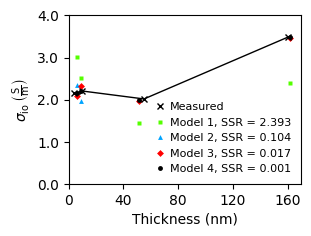
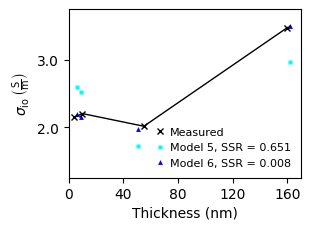
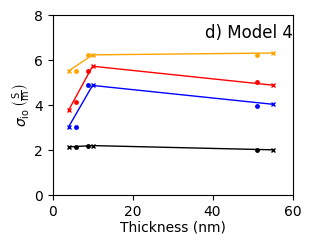
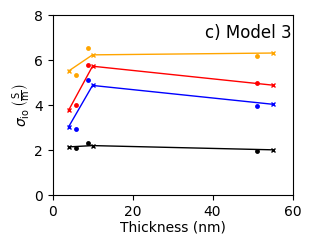
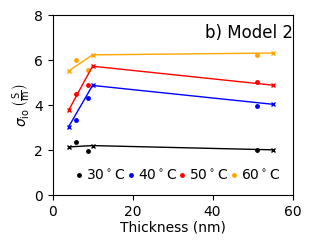
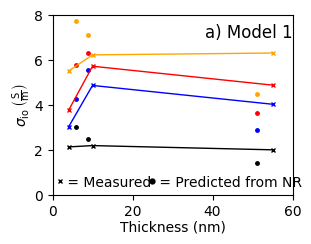
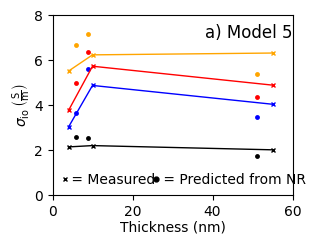
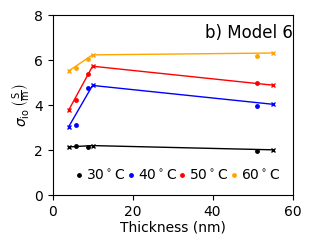

These charts were generated, in order, by the following Python code:
import numpy as np
import pylab as plt
import copy
import math

from scipy.optimize import minimize
plt.close('all')

C1 = 0.424

C2_1 = 0.666
C2_2 = 0.497

C3_1 = 0.333
C3_2 = 0.754
C3_3 = 0.671

C4_1 = 0.281
C4_2 = 0.666

C5_1 = 0.00002
C5_2 = 0.57105

C6_1 = 0.43
C6_2 = 0.600
C6_3 = 0.673

C0 =np.array([C1, C2_1, C2_2, C3_1, C3_2, C3_3, C4_1, C4_2, C5_1, C5_2, C6_1, C6_2, C6_3])

def RSS_func(C,flag=0.0):

    Cfilm_M1 = C[0]

    Cfilm_M2 = C[1]
    Clam_M2 = C[2]

    Clam1_M3 = C[-10]
    Clam2_M3 = C[-9]
    Cfilm_M3 = C[-8]

    Clam_M4 = C[-7]
    Cbulk_M4 = C[-6]

    Cint_M5 = C[-5]
    Cfilm_M5 = C[-4]

    Cint_M6 = C[-3]
    Clam_M6 = C[-2]
    Cfilm_M6 = C[-1]

    T = 302.75

    t_Karan = np.array([4.0, 10.0, 30.0, 55.0, 160.0, 300.0])
    sigma_30_Karan = np.array([21.481, 22.062, 20.185, 34.810, 43.913])/10.
    sigma_25_Karan = np.array([21.888, 23.9213, 23.9051, 22.753,54.0428])/10.
    sigma_50_Karan = np.array([37.686, 57.339, 48.934, 72.006, 83.923])/10.
    sigma_40_Karan = np.array([30.321, 48.799, 40.439, 68.326, 68.334])/10.
    sigma_60_Karan = np.array([55.18, 62.39, 63.20, 93.33, 100.60])/10.

    V_wa = np.array([0.214, 0.236, 0.153, 0.165, 0.160, 0.181, 0.254, 0.254, 0.261, 0.259])

    V_wb = np.array([0.124, 0.152, 0.147, 0.176, 0.246, 0.246, 0.257, 0.255])

    SLDs = np.array([[-0.2237, 4.5043, 1.6979, 4.15743, 4.15743, 4.15743, 4.15743],
                    [-0.2237, 4.5043, 1.6979, 3.9113, 4.15743, 4.15743, 4.15743], #
                    [-0.0958, 4.373, 2.583, 3.791, 2.6508, 4.15743, 4.15743],
                    [0.6430, 4.8930, 2.5818, 4.077, 3.3162, 3.870, 3.5726],
                    [0.7325, 4.3528, 2.9012, 3.7917, 3.2255, 3.5664, 3.4425],
                    [0.1142, 4.2299, 2.9748, 3.8117, 3.4024, 3.6089, 3.4619],
                    [0.8616, 4.3067, 2.8787, 3.7708, 3.2241, 3.5187, 3.3272],
                    [1.3948, 4.3831, 2.3515, 3.2838, 2.9463, 2.9985, 4.15743],
                    [-0.5128, 4.4076, 1.1305, 3.4066, 2.1211, 2.9965, 3.3793],
                    [-0.3722, 3.5109, 1.4651, 3.2542, 2.5756, 2.9446, 3.1720],
                    [-0.4081, 4.0207, 2.1275, 3.2554, 2.3396, 2.9550, 4.15743],
                    [2.97, 2.97, 2.97, 2.97, 2.97, 2.97, 2.97]])

    t_i = np.array([[8.612, 24.118, 10.505, 0, 0, 0, 0], #fake 4nm
                    [8.612, 24.118, 10.505, 15.281, 0, 0, 0], #t5
                    [7.5947, 20.907, 15.228, 18.3322, 26.467, 0, 0], #t7
                    [10.219, 18.002, 17.477, 14.441, 26.715, 5.352, 44.316], #t12 -7th
                    [9.951, 16.605, 14.805, 19.240, 12.915, 16.200, 123.3766], #t18  -7th
                    [7.909, 18.605, 14.979, 15.534, 22.633, 9.266, 143.297], #t20 -t
                    [10.866, 16.236, 16.600, 16.202, 21.114, 11.830, 417.886], #t42
                    [21.295, 10.124, 23.221, 14.818, 16.307, 720.537, 0], #t60
                    [11.505, 14.579, 21.258, 18.612, 17.675, 1257.711, 35.4610], #t103
                    [9.481, 22.070, 16.776, 19.297, 18.831, 1477.106, 56.649], #t120
                    [11.783, 16.619, 23.806, 18.424, 12.076, 1992.758, 0.0], #t154
                    [15.423, 15.586, 25.244, 11.066, 18.562, 29.594, 1971.04]])

    t_i_norm = copy.deepcopy(t_i)
    t_i_norm[t_i_norm==0] = 1.0

    V_w = (4.15743 - SLDs)/(4.15743 + 0.559883)

    V_w[3,3] = 0.077

    Lambda_i = 1.006*1100*V_w/(1-V_w)/18.016/1.98

    Lambda_calc_low = np.array([34.6, 7.1])

    SLD_high = np.array([0.32, 3.78])
    V_w_high = (4.15743 - SLD_high)/(4.15743 + 0.559883)
    Lambda_calc_high = 1.006*1100*V_w_high/(1-V_w_high)/18.016/1.98

    Lambda_i[0:7,0:2] = Lambda_calc_low[0:2]
    Lambda_i[7:-1,0:2] = Lambda_calc_high[0:2]

    sigma_io_i = math.exp(1286.*(1./303. - 1./T))*(0.514*Lambda_i - 0.326)

    #print( sigma_io_i )

    a_w_ca = 0.92;
    lambda_bulk = (0.043 + 17.81*a_w_ca - 39.85*a_w_ca**2 + 36.0*a_w_ca**3);


    V_water_Bulk = 1.98*18.016*lambda_bulk/1.006/1100.0/(1 + 1.98*18.016*lambda_bulk/1.006/1100.0)

    sigma_io_i_M1 = copy.deepcopy(sigma_io_i)
    sigma_io_i_M2 = copy.deepcopy(sigma_io_i)
    sigma_io_i_M3 = copy.deepcopy(sigma_io_i)
    sigma_io_i_M4 = copy.deepcopy(sigma_io_i)
    sigma_io_i_M5 = copy.deepcopy(sigma_io_i)
    sigma_io_i_M6 = copy.deepcopy(sigma_io_i)

    sigma_io_i_M1 *= Cfilm_M1

    sigma_io_i_M2 *= Cfilm_M2
    sigma_io_i_M2[:,0:5] *= Clam_M2
    """sigma_io_i_M2[3,6] *= (1.0-Cbulk_M2*(V_water_Bulk - V_w[3,6]))
    #sigma_io_i[4,6] *= (1.0-bulkFac*(0.25 - V_w[4,6]))
    #sigma_io_i[5,6] *= (1.0-bulkFac*(0.25 - V_w[5,6]))
    sigma_io_i_M2[6,6] *= (1.0-Cbulk_M2*(V_water_Bulk - V_w[6,6]))
    sigma_io_i_M2[7,5] *= (1.0-Cbulk_M2*(V_water_Bulk - V_w[7,5]))
    sigma_io_i_M2[8,5] *= (1.0-Cbulk_M2*(V_water_Bulk - V_w[8,5]))
    sigma_io_i_M2[9,5] *= (1.0-Cbulk_M2*(V_water_Bulk - V_w[9,5]))"""

    sigma_io_i_M3 *= Cfilm_M3
    #sigma_io_i_M3[:,0:5] *= Clam_M3
    #sigma_io_i_M3[:,0] *= Clam1_M3
    sigma_io_i_M3[:,0] *= ((1.0 - 0./4.)*Clam1_M3 + (0./4.)*Clam2_M3)
    sigma_io_i_M3[:,1] *= ((1.0 - 1./4.)*Clam1_M3 + (1./4.)*Clam2_M3)
    sigma_io_i_M3[:,2] *= ((1.0 - 2./4.)*Clam1_M3 + (2./4.)*Clam2_M3)
    sigma_io_i_M3[:,3] *= ((1.0 - 3./4.)*Clam1_M3 + (3./4.)*Clam2_M3)
    sigma_io_i_M3[:,4] *= ((1.0 - 4./4.)*Clam1_M3 + (4./4.)*Clam2_M3)

    sigma_io_i_M4 *= Cbulk_M4
    Clam2_M4 = 1.0
    sigma_io_i_M4[:,0] *= ((1.0 - 0./5.)*Clam_M4 + (0./5.)*Clam2_M4)
    sigma_io_i_M4[:,1] *= ((1.0 - 1./5.)*Clam_M4 + (1./5.)*Clam2_M4)
    sigma_io_i_M4[:,2] *= ((1.0 - 2./5.)*Clam_M4 + (2./5.)*Clam2_M4)
    sigma_io_i_M4[:,3] *= ((1.0 - 3./5.)*Clam_M4 + (3./5.)*Clam2_M4)
    sigma_io_i_M4[:,4] *= ((1.0 - 4./5.)*Clam_M4 + (4./5.)*Clam2_M4)

    sigma_io_i_M5 *= Cfilm_M5
    sigma_io_i_M5[:,0] *= Cint_M5

    sigma_io_i_M6 *= Cfilm_M6
    sigma_io_i_M6[:,0:5] *= Clam_M6
    sigma_io_i_M6[:,0] *= Cint_M6

    """sigma_io_i_M3[3,6] *= (1.0-Cbulk_M3*(V_water_Bulk - V_w[3,6]))
    #sigma_io_i[4,6] *= (1.0-bulkFac*(0.25 - V_w[4,6]))
    #sigma_io_i[5,6] *= (1.0-bulkFac*(0.25 - V_w[5,6]))
    sigma_io_i_M3[6,6] *= (1.0-Cbulk_M3*(V_water_Bulk - V_w[6,6]))
    sigma_io_i_M3[7,5] *= (1.0-Cbulk_M3*(V_water_Bulk - V_w[7,5]))
    sigma_io_i_M3[8,5] *= (1.0-Cbulk_M3*(V_water_Bulk - V_w[8,5]))
    sigma_io_i_M3[9,5] *= (1.0-Cbulk_M3*(V_water_Bulk - V_w[9,5]))"""

    #print( sigma_io_i )

    R_io_trans_eff_M1 = np.zeros(t_i.shape[0]-1)
    R_io_trans_eff_M2 = np.zeros(t_i.shape[0]-1)
    R_io_trans_eff_M3 = np.zeros(t_i.shape[0]-1)
    R_io_trans_eff_M4 = np.zeros(t_i.shape[0]-1)
    R_io_trans_eff_M5 = np.zeros(t_i.shape[0]-1)
    R_io_trans_eff_M6 = np.zeros(t_i.shape[0]-1)


    sigma_io_trans_eff_M1 = np.zeros(t_i.shape[0]-1)
    sigma_io_trans_eff_M2 = np.zeros(t_i.shape[0]-1)
    sigma_io_trans_eff_M3 = np.zeros(t_i.shape[0]-1)
    sigma_io_trans_eff_M4 = np.zeros(t_i.shape[0]-1)
    sigma_io_trans_eff_M5 = np.zeros(t_i.shape[0]-1)
    sigma_io_trans_eff_M6 = np.zeros(t_i.shape[0]-1)

    sigma_io_par_eff_M1 = np.zeros(t_i.shape[0]-1)
    sigma_io_par_eff_M2 = np.zeros(t_i.shape[0]-1)
    sigma_io_par_eff_M3 = np.zeros(t_i.shape[0]-1)
    sigma_io_par_eff_M4 = np.zeros(t_i.shape[0]-1)
    sigma_io_par_eff_M5 = np.zeros(t_i.shape[0]-1)
    sigma_io_par_eff_M6 = np.zeros(t_i.shape[0]-1)

    t_film = np.zeros(t_i.shape[0]-1)

    Lambda_avg = 1.006*1100.*V_wa/(1.-V_wa)/18.016/1.98
    sigma_io_avg = math.exp(1286.*(1./303. - 1./T))*(0.514*Lambda_avg - 0.326)

    Lambda_outer = 1.006*1100.*V_wb/(1.-V_wb)/18.016/1.98
    sigma_io_outer = math.exp(1286.*(1./303. - 1./T))*(0.514*Lambda_outer - 0.326)

    for j in np.arange(t_i.shape[0]-1):
        t_film[j] = sum(t_i[j,:])
        for i in np.arange(t_i.shape[1]):
            sigma_io_par_eff_M6[j] += sigma_io_i_M6[j,i]*t_i[j,i]/t_film[j]
            sigma_io_par_eff_M5[j] += sigma_io_i_M5[j,i]*t_i[j,i]/t_film[j]
            sigma_io_par_eff_M4[j] += sigma_io_i_M4[j,i]*t_i[j,i]/t_film[j]
            sigma_io_par_eff_M3[j] += sigma_io_i_M3[j,i]*t_i[j,i]/t_film[j]
            sigma_io_par_eff_M2[j] += sigma_io_i_M2[j,i]*t_i[j,i]/t_film[j]
            sigma_io_par_eff_M1[j] += sigma_io_i_M1[j,i]*t_i[j,i]/t_film[j]
            #print( t_i[j,i], sigma_io_i[j,i] )
            R_io_trans_eff_M1[j] += t_i[j,i]/sigma_io_i_M1[j,i]/t_film[j]
            R_io_trans_eff_M2[j] += t_i[j,i]/sigma_io_i_M2[j,i]/t_film[j]
            R_io_trans_eff_M3[j] += t_i[j,i]/sigma_io_i_M3[j,i]/t_film[j]
            R_io_trans_eff_M4[j] += t_i[j,i]/sigma_io_i_M4[j,i]/t_film[j]
            R_io_trans_eff_M5[j] += t_i[j,i]/sigma_io_i_M5[j,i]/t_film[j]
            R_io_trans_eff_M6[j] += t_i[j,i]/sigma_io_i_M6[j,i]/t_film[j]



    #print( t_film[[1,2,6,9]] )
    #print( 1/(1.214/(10**(-8)*t_film[[1]])) )
    #print( 1/(2.857/(10**(-8)*t_film[[2]])) )
    #print( 1/(5.0315/(10**(-8)*t_film[[6]])) )

    sigma_io_trans_eff_M1 = 1/R_io_trans_eff_M1
    sigma_io_trans_eff_M2 = 1/R_io_trans_eff_M2
    sigma_io_trans_eff_M3 = 1/R_io_trans_eff_M3
    sigma_io_trans_eff_M4 = 1/R_io_trans_eff_M4
    sigma_io_trans_eff_M5 = 1/R_io_trans_eff_M5
    sigma_io_trans_eff_M6 = 1/R_io_trans_eff_M6

    #print( sigma_io_par_eff_M3 )

    sigma_io_bulk = math.exp(1286.*(1./303. - 1./T))*(0.514*lambda_bulk - 0.326)

    #print( (sigma_io_par_eff_M1[1] - sigma_30_Karan[0])**2 )
    #print( (sigma_io_par_eff_M1[2] - sigma_30_Karan[1])**2 )
    #print( (sigma_io_par_eff_M1[6] - sigma_30_Karan[2])**2 )
    #print( (sigma_io_par_eff_M1[9] - sigma_30_Karan[3])**2 )

    RSS_1 = (sigma_io_par_eff_M1[1] - sigma_30_Karan[0])**2 + (sigma_io_par_eff_M1[2] - sigma_30_Karan[1])**2 + (sigma_io_par_eff_M1[6] - sigma_30_Karan[2])**2 + (sigma_io_par_eff_M1[9] - sigma_30_Karan[3])**2
    RSS_2 = (sigma_io_par_eff_M2[1] - sigma_30_Karan[0])**2 + (sigma_io_par_eff_M2[2] - sigma_30_Karan[1])**2 + (sigma_io_par_eff_M2[6] - sigma_30_Karan[2])**2 + (sigma_io_par_eff_M2[9] - sigma_30_Karan[3])**2
    RSS_3 = (sigma_io_par_eff_M3[1] - sigma_30_Karan[0])**2 + (sigma_io_par_eff_M3[2] - sigma_30_Karan[1])**2 + (sigma_io_par_eff_M3[6] - sigma_30_Karan[2])**2 + (sigma_io_par_eff_M3[9] - sigma_30_Karan[3])**2
    RSS_4 = (sigma_io_par_eff_M4[1] - sigma_30_Karan[0])**2 + (sigma_io_par_eff_M4[2] - sigma_30_Karan[1])**2 + (sigma_io_par_eff_M4[6] - sigma_30_Karan[2])**2 + (sigma_io_par_eff_M4[9] - sigma_30_Karan[3])**2
    RSS_5 = (sigma_io_par_eff_M5[1] - sigma_30_Karan[0])**2 + (sigma_io_par_eff_M5[2] - sigma_30_Karan[1])**2 + (sigma_io_par_eff_M5[6] - sigma_30_Karan[2])**2 + (sigma_io_par_eff_M5[9] - sigma_30_Karan[3])**2
    RSS_6 = (sigma_io_par_eff_M6[1] - sigma_30_Karan[0])**2 + (sigma_io_par_eff_M6[2] - sigma_30_Karan[1])**2 + (sigma_io_par_eff_M6[6] - sigma_30_Karan[2])**2 + (sigma_io_par_eff_M6[9] - sigma_30_Karan[3])**2

    if flag==0:
        return RSS_1 + RSS_2 + RSS_3 + RSS_4 + RSS_5 + RSS_6
    elif flag ==1:
        return sigma_io_par_eff_M1
    elif flag ==2:
        return sigma_io_par_eff_M2
    elif flag ==3:
        return sigma_io_par_eff_M3
    elif flag ==4:
        return sigma_io_par_eff_M4
    elif flag ==5:
        return sigma_io_par_eff_M5
    elif flag ==6:
        return sigma_io_par_eff_M6
    elif flag == -1:
        return RSS_1
    elif flag == -2:
        return RSS_2
    elif flag == -3:
        return RSS_3
    elif flag == -4:
        return RSS_4
    elif flag == -5:
        return RSS_5
    elif flag == -6:
        return RSS_6
    elif flag == -7:
        return t_film
    elif flag == -8:
        return sigma_io_trans_eff_M3


#print( RSS_1, RSS_2, RSS_3, RSS_4, RSS_5, RSS_6 )

bounds = np.array([[0.0,1.0],[0.0,1.0],[0.0,1.0],[0.0,1.0],[0.0,1.0],[0.0,1.0],[0.0,1.0],
                   [0.0,1.0],[0.0,1.0],[0.0,1.0],[0.0,1.0],[0.0,1.0],[0.0,1.0]])
res = minimize(RSS_func, C0,method='L-BFGS-B',bounds=bounds,options={'disp':True,'xtol':1e-3},args=(0.0,))
print( res.x[3:6] )

#print( V_wa, V_wa_U )
ms = 3.5
UL = 4.0
ff = 10
yt = [0,15,30, 45]
cs = 4.5
lw = 1.5

fig = plt.figure()
ax = fig.add_axes([0.175,0.175,0.775,0.75])
fig.set_size_inches((3,2.25))

#print tNaf_outer, sigma_io_outer
t_film = RSS_func(res.x,-7.0)
#print( t_film )
sigma_io_par_eff_M1 = RSS_func(res.x,1.0)
sigma_io_par_eff_M2 = RSS_func(res.x,2.0)
sigma_io_par_eff_M3 = RSS_func(res.x,3.0)
sigma_io_par_eff_M4 = RSS_func(res.x,4.0)
sigma_io_par_eff_M5 = RSS_func(res.x,5.0)
sigma_io_par_eff_M6 = RSS_func(res.x,6.0)


#print( RSS_func(res.x,-1.0) )
#print( RSS_func(res.x,-2.0) )
#print( RSS_func(res.x,-3.0) )
#print( RSS_func(res.x,-4.0) )
#print( RSS_func(res.x,-5.0) )
#print( RSS_func(res.x,-6.0) )
#print( 'Done' )


T = 302.75

t_Karan = np.array([4.0, 10.0, 30.0, 55.0, 160.0, 300.0])
sigma_30_Karan = np.array([21.481, 22.062, 20.185, 34.810, 43.913])/10.
sigma_25_Karan = np.array([21.888, 23.9213, 23.9051, 22.753,54.0428])/10.
sigma_50_Karan = np.array([37.686, 57.339, 48.934, 72.006, 83.923])/10.
sigma_40_Karan = np.array([30.321, 48.799, 40.439, 68.326, 68.334])/10.
sigma_60_Karan = np.array([55.18, 62.39, 63.20, 93.33, 100.60])/10.


cmap = plt.get_cmap('hsv')
ndata = 4
colors = np.linspace(0,0.85,ndata)

plt.plot(t_Karan[[0,1,3,4]],sigma_30_Karan[:-1],'x',markeredgecolor = 'k',markersize=4.0,color='none',zorder=10,markeredgewidth=1.0)
plt.plot(t_film[[1,2,6,9]]/10.0,sigma_io_par_eff_M1[[1,2,6,9]],'s',color = cmap(colors[1]),markersize=ms,markeredgecolor='none',zorder=1)
plt.plot(t_film[[1,2,6,9]]/10.0,sigma_io_par_eff_M2[[1,2,6,9]],'^',color = cmap(colors[2]),markersize=ms,markeredgecolor='none',zorder=2)
plt.plot(t_film[[1,2,6,9]]/10.0,sigma_io_par_eff_M4[[1,2,6,9]],'D',color = cmap(colors[0]),markersize=ms,markeredgecolor='none',zorder=3)
plt.plot(t_film[[1,2,6,9]]/10.0,sigma_io_par_eff_M3[[1,2,6,9]],'o',color = 'k',markersize=ms,markeredgecolor='none',zorder=4)
plt.plot(t_Karan[[0,1,3,4]],sigma_30_Karan[:-1],'-',zorder=10,color = 'k',linewidth=1.0)
#,markeredgecolor='none')
#plt.plot(t_Karan[[0,1,3,4]],sigma_30_Karan[:-1],'D',color = cmap(colors[2]),markersize=ms,markeredgecolor='none')


"""plt.plot(tNaf[[1,2,4,5,6,7,8,9]],sigma_io_par_eff[[1,2,4,5,6,7,8,9]], 'D',color = cmap(colors[0]),markersize=ms,markeredgecolor='none')
plt.plot(tNaf[[1,2,4,5,6,7,8,9]],sigma_io_trans_eff[[1,2,4,5,6,7,8,9]], 'D',color = cmap(colors[3]),markersize=ms,markeredgecolor='none')
plt.plot(tNaf_outer[[0,2,3,4,5,6,7]],sigma_io_outer[[0,2,3,4,5,6,7]], 'D',color = cmap(colors[2]),markersize=ms,markeredgecolor='none')
plt.plot(tNaf[[1,2,4,5,6,7,8,9]],sigma_io_avg[[1,2,4,5,6,7,8,9]], 'D',color = cmap(colors[1]),markersize=ms,markeredgecolor='none')
plt.plot([0,160],[sigma_io_bulk,sigma_io_bulk],'--',color='0.5')

plt.plot(tNaf, V_wl, 'bD',markersize=ms,markeredgecolor='none')
plt.errorbar(tNaf,V_wl,xerr=[tNaf_L,tNaf_U],yerr=[V_wl_L,V_wl_U],capsize=cs,elinewidth=lw,ecolor='b',fmt=None)

plt.plot(tNb, V_wb, 'rD',markersize=ms,markeredgecolor='none')
plt.errorbar(tNb,V_wb,xerr=[tNb_L,tNb_U],yerr=[V_wb_L,V_wb_U],capsize=cs,elinewidth=lw,ecolor='r',fmt=None)


plt.plot(tNaf,V_wa,'kD',markersize=ms,markeredgecolor='none')
plt.errorbar(tNaf,V_wa,xerr=[tNaf_L, tNaf_U],yerr=[V_wa_L, V_wa_U],capsize=cs, elinewidth=lw,ecolor='k',fmt=None)"""



plt.ylim(0,UL)
plt.xlim(0,170)
plt.xticks([0,40,80,120,160])
plt.yticks([0.0,1.0,2.0,3.0,4.0])

font = plt.matplotlib.font_manager.FontProperties(family='Arial',size=8)
plt.legend(['Measured','Model 1, SSR = 2.393','Model 2, SSR = 0.104','Model 3, SSR = 0.017','Model 4, SSR = 0.001'],prop=font,handletextpad=-0.1,numpoints=1,loc=4, frameon=False)

###plt.legend([r'$\mathdefault{\sigma_{\rm parallel}^{\it eff}}$', r'$\mathdefault{\sigma_{\rm normal}^{\it eff}}$', r'$\mathdefault{\sigma_{\rm outer}}$',r'$\mathdefault{\sigma_{\rm average}}$',r'$\mathdefault{\sigma_{\rm bulk}}$'],prop=font, handletextpad=0.1,numpoints=1,loc=4, frameon=False)

ax = plt.gca()

majorFormatter = plt.FormatStrFormatter('%0.1f')
ax.yaxis.set_major_formatter( majorFormatter)
for tick in ax.xaxis.get_major_ticks():
    tick.label1.set_fontsize(10)
    tick.label1.set_fontname('Arial')
for tick in ax.yaxis.get_major_ticks():
    tick.label1.set_fontsize(10)
    tick.label1.set_fontname('Arial')

#plt.xticks([0,40,80,120])
#plt.yticks(yt)

#ax.annotate('a',xy=[10,3.5],family='Arial',size=24)

plt.xlabel('Thickness (nm)',fontname='Arial',fontsize=ff,labelpad=3.0)
plt.ylabel(r'$\mathdefault{{\it \sigma}_{io}\,\left(\frac{S}{m}\right)}$',fontname='Arial',fontsize=ff,labelpad=3.0)

#plt.savefig('Fig8a_sigma_v_data_30C_05232017.pdf',dpi=500,format='pdf')




fig = plt.figure()
ax = fig.add_axes([0.175,0.175,0.775,0.75])
fig.set_size_inches((3,2.25))

cmap = plt.get_cmap('hsv')
ndata = 6
colors = np.linspace(0,0.85,ndata)

plt.plot(t_Karan[[0,1,3,4]],sigma_30_Karan[:-1],'x',markeredgecolor = 'k',markersize=4.0,color='none',zorder=10,markeredgewidth=1.0)
plt.plot(t_film[[1,2,6,9]]/10.0,sigma_io_par_eff_M5[[1,2,6,9]],'s',color = cmap(colors[3]),markersize=ms,markeredgecolor='none',zorder=1)
plt.plot(t_film[[1,2,6,9]]/10.0,sigma_io_par_eff_M6[[1,2,6,9]],'^',color = cmap(colors[4]),markersize=ms,markeredgecolor='none',zorder=2)
plt.plot(t_Karan[[0,1,3,4]],sigma_30_Karan[:-1],'-',zorder=10,color = 'k',linewidth=1.0)
#,markeredgecolor='none')
#plt.plot(t_Karan[[0,1,3,4]],sigma_30_Karan[:-1],'D',color = cmap(colors[2]),markersize=ms,markeredgecolor='none')


"""plt.plot(tNaf[[1,2,4,5,6,7,8,9]],sigma_io_par_eff[[1,2,4,5,6,7,8,9]], 'D',color = cmap(colors[0]),markersize=ms,markeredgecolor='none')
    plt.plot(tNaf[[1,2,4,5,6,7,8,9]],sigma_io_trans_eff[[1,2,4,5,6,7,8,9]], 'D',color = cmap(colors[3]),markersize=ms,markeredgecolor='none')
    plt.plot(tNaf_outer[[0,2,3,4,5,6,7]],sigma_io_outer[[0,2,3,4,5,6,7]], 'D',color = cmap(colors[2]),markersize=ms,markeredgecolor='none')
    plt.plot(tNaf[[1,2,4,5,6,7,8,9]],sigma_io_avg[[1,2,4,5,6,7,8,9]], 'D',color = cmap(colors[1]),markersize=ms,markeredgecolor='none')
    plt.plot([0,160],[sigma_io_bulk,sigma_io_bulk],'--',color='0.5')

    plt.plot(tNaf, V_wl, 'bD',markersize=ms,markeredgecolor='none')
    plt.errorbar(tNaf,V_wl,xerr=[tNaf_L,tNaf_U],yerr=[V_wl_L,V_wl_U],capsize=cs,elinewidth=lw,ecolor='b',fmt=None)

    plt.plot(tNb, V_wb, 'rD',markersize=ms,markeredgecolor='none')
    plt.errorbar(tNb,V_wb,xerr=[tNb_L,tNb_U],yerr=[V_wb_L,V_wb_U],capsize=cs,elinewidth=lw,ecolor='r',fmt=None)


    plt.plot(tNaf,V_wa,'kD',markersize=ms,markeredgecolor='none')
    plt.errorbar(tNaf,V_wa,xerr=[tNaf_L, tNaf_U],yerr=[V_wa_L, V_wa_U],capsize=cs, elinewidth=lw,ecolor='k',fmt=None)"""

LL = 1.25

plt.ylim(LL,3.75)
plt.xlim(0,170)
plt.xticks([0,40,80,120,160])
plt.yticks([2.0,3.0])

font = plt.matplotlib.font_manager.FontProperties(family='Arial',size=8)
plt.legend(['Measured','Model 5, SSR = 0.651','Model 6, SSR = 0.008'],prop=font,handletextpad=-0.1,numpoints=1,loc=4, frameon=False)

###plt.legend([r'$\mathdefault{\sigma_{\rm parallel}^{\it eff}}$', r'$\mathdefault{\sigma_{\rm normal}^{\it eff}}$', r'$\mathdefault{\sigma_{\rm outer}}$',r'$\mathdefault{\sigma_{\rm average}}$',r'$\mathdefault{\sigma_{\rm bulk}}$'],prop=font, handletextpad=0.1,numpoints=1,loc=4, frameon=False)

ax = plt.gca()

majorFormatter = plt.FormatStrFormatter('%0.1f')
ax.yaxis.set_major_formatter( majorFormatter)
for tick in ax.xaxis.get_major_ticks():
    tick.label1.set_fontsize(10)
    tick.label1.set_fontname('Arial')
for tick in ax.yaxis.get_major_ticks():
    tick.label1.set_fontsize(10)
    tick.label1.set_fontname('Arial')

#plt.xticks([0,40,80,120])
#plt.yticks(yt)

#ax.annotate('a',xy=[10,3.5],family='Arial',size=24)

plt.xlabel('Thickness (nm)',fontname='Arial',fontsize=ff,labelpad=3.0)
plt.ylabel(r'$\mathdefault{{\it \sigma}_{io}\,\left(\frac{S}{m}\right)}$',fontname='Arial',fontsize=ff,labelpad=3.0)

#plt.savefig('FigS2_sigma_v_data_30C_Models5_6.pdf',dpi=500,format='pdf')





" 50 C "
"Activation energies from Paul, et al supporting info [J/mol]:"
Ea_4a = 3269.3#25.45*1000
Ea_10a = 7528.8
Ea_55a = 6589.9
Ea_160a = 6395.8

Ea_4b = 3110.6
Ea_10b = 1284.2
Ea_55b = 2322.7
Ea_160b = 1613.6


#print sigma_io_par_eff_M3[9]

"""A_4 = sigma_25_Karan[0]/math.exp(-Ea_4/298.15)
A_10 = sigma_25_Karan[1]/math.exp(-Ea_10/298.15)
A_55 = sigma_25_Karan[3]/math.exp(-Ea_55/298.15)
A_160 = sigma_25_Karan[4]/math.exp(-Ea_160/298.15)"""

T1 = 30
"""A_4_M3 = sigma_io_par_eff_M3[1]/math.exp(-Ea_4/(273.15+T))
A_10_M3 = sigma_io_par_eff_M3[2]/math.exp(-Ea_10/(273.15+T))
A_55_M3 = sigma_io_par_eff_M3[6]/math.exp(-Ea_55/(273.15+T))
A_160_M3 = sigma_io_par_eff_M3[9]/math.exp(-Ea_160/(273.15+T))


#print A_4, A_10, A_55, A_160
fac50 = 1.4

sigma_50_pred_4 = A_4*math.exp(-Ea_4/(273.15+50))
sigma_50_pred_10 = A_10*math.exp(-Ea_10/(273.15+50))
sigma_50_pred_55 = A_55*math.exp(-Ea_55/(273.15+50))
sigma_50_pred_160 = A_160*math.exp(-Ea_160/(273.15+50))"""

T2 = 40
"""sigma_M3_4 = A_4_M3*math.exp(-Ea_4/(273.15+T2))
sigma_M3_10 = A_10_M3*math.exp(-Ea_10/(273.15+T2))
sigma_M3_55 = A_55_M3*math.exp(-Ea_55/(273.15+T2))
    sigma_M3_160 = A_160_M3*math.exp(-Ea_160/(273.15+T2))"""

sigma_M1_4_40 = sigma_io_par_eff_M1[1]*math.exp(Ea_4a*(1/(273.15+T1) - 1/(273.15+T2)))
sigma_M1_10_40 = sigma_io_par_eff_M1[2]*math.exp(Ea_10a*(1/(273.15+T1) - 1/(273.15+T2)))
sigma_M1_55_40 = sigma_io_par_eff_M1[6]*math.exp(Ea_55a*(1/(273.15+T1) - 1/(273.15+T2)))
sigma_M1_160_40 = sigma_io_par_eff_M1[9]*math.exp(Ea_160a*(1/(273.15+T1) - 1/(273.15+T2)))

sigma_M2_4_40 = sigma_io_par_eff_M2[1]*math.exp(Ea_4a*(1/(273.15+T1) - 1/(273.15+T2)))
sigma_M2_10_40 = sigma_io_par_eff_M2[2]*math.exp(Ea_10a*(1/(273.15+T1) - 1/(273.15+T2)))
sigma_M2_55_40 = sigma_io_par_eff_M2[6]*math.exp(Ea_55a*(1/(273.15+T1) - 1/(273.15+T2)))
sigma_M2_160_40 = sigma_io_par_eff_M2[9]*math.exp(Ea_160a*(1/(273.15+T1) - 1/(273.15+T2)))

sigma_M4_4_40 = sigma_io_par_eff_M4[1]*math.exp(Ea_4a*(1/(273.15+T1) - 1/(273.15+T2)))
sigma_M4_10_40 = sigma_io_par_eff_M4[2]*math.exp(Ea_10a*(1/(273.15+T1) - 1/(273.15+T2)))
sigma_M4_55_40 = sigma_io_par_eff_M4[6]*math.exp(Ea_55a*(1/(273.15+T1) - 1/(273.15+T2)))
sigma_M4_160_40 = sigma_io_par_eff_M4[9]*math.exp(Ea_160a*(1/(273.15+T1) - 1/(273.15+T2)))

sigma_M3_4_40 = sigma_io_par_eff_M3[1]*math.exp(Ea_4a*(1/(273.15+T1) - 1/(273.15+T2)))
sigma_M3_10_40 = sigma_io_par_eff_M3[2]*math.exp(Ea_10a*(1/(273.15+T1) - 1/(273.15+T2)))
sigma_M3_55_40 = sigma_io_par_eff_M3[6]*math.exp(Ea_55a*(1/(273.15+T1) - 1/(273.15+T2)))
sigma_M3_160_40 = sigma_io_par_eff_M3[9]*math.exp(Ea_160a*(1/(273.15+T1) - 1/(273.15+T2)))



sigma_M5_4_40 = sigma_io_par_eff_M5[1]*math.exp(Ea_4a*(1/(273.15+T1) - 1/(273.15+T2)))
sigma_M5_10_40 = sigma_io_par_eff_M5[2]*math.exp(Ea_10a*(1/(273.15+T1) - 1/(273.15+T2)))
sigma_M5_55_40 = sigma_io_par_eff_M5[6]*math.exp(Ea_55a*(1/(273.15+T1) - 1/(273.15+T2)))
sigma_M5_160_40 = sigma_io_par_eff_M5[9]*math.exp(Ea_160a*(1/(273.15+T1) - 1/(273.15+T2)))

sigma_M6_4_40 = sigma_io_par_eff_M6[1]*math.exp(Ea_4a*(1/(273.15+T1) - 1/(273.15+T2)))
sigma_M6_10_40 = sigma_io_par_eff_M6[2]*math.exp(Ea_10a*(1/(273.15+T1) - 1/(273.15+T2)))
sigma_M6_55_40 = sigma_io_par_eff_M6[6]*math.exp(Ea_55a*(1/(273.15+T1) - 1/(273.15+T2)))
sigma_M6_160_40 = sigma_io_par_eff_M6[9]*math.exp(Ea_160a*(1/(273.15+T1) - 1/(273.15+T2)))

sigma_io_trans_eff_M3 = RSS_func(res.x,-8.0)

sigma_trans_4_40 = sigma_io_trans_eff_M3[1]*math.exp(Ea_4a*(1/(273.15+T1) - 1/(273.15+T2)))
sigma_trans_10_40 = sigma_io_trans_eff_M3[2]*math.exp(Ea_10a*(1/(273.15+T1) - 1/(273.15+T2)))
sigma_trans_55_40 = sigma_io_trans_eff_M3[6]*math.exp(Ea_55a*(1/(273.15+T1) - 1/(273.15+T2)))
sigma_trans_160_40 = sigma_io_trans_eff_M3[9]*math.exp(Ea_160a*(1/(273.15+T1) - 1/(273.15+T2)))

T3 = 50
"""sigma_M3_4 = A_4_M3*math.exp(-Ea_4/(273.15+T2))
    sigma_M3_10 = A_10_M3*math.exp(-Ea_10/(273.15+T2))
    sigma_M3_55 = A_55_M3*math.exp(-Ea_55/(273.15+T2))
    sigma_M3_160 = A_160_M3*math.exp(-Ea_160/(273.15+T2))"""

sigma_M1_4_50 = sigma_M1_4_40*math.exp(Ea_4b*(1/(273.15+T2) - 1/(273.15+T3)))
sigma_M1_10_50 = sigma_M1_10_40*math.exp(Ea_10b*(1/(273.15+T2) - 1/(273.15+T3)))
sigma_M1_55_50 = sigma_M1_55_40*math.exp(Ea_55b*(1/(273.15+T2) - 1/(273.15+T3)))
sigma_M1_160_50 = sigma_M1_160_40*math.exp(Ea_160b*(1/(273.15+T2) - 1/(273.15+T3)))

sigma_M2_4_50 = sigma_M2_4_40*math.exp(Ea_4b*(1/(273.15+T2) - 1/(273.15+T3)))
sigma_M2_10_50 = sigma_M2_10_40*math.exp(Ea_10b*(1/(273.15+T2) - 1/(273.15+T3)))
sigma_M2_55_50 = sigma_M2_55_40*math.exp(Ea_55b*(1/(273.15+T2) - 1/(273.15+T3)))
sigma_M2_160_50 = sigma_M2_160_40*math.exp(Ea_160b*(1/(273.15+T2) - 1/(273.15+T3)))

sigma_M4_4_50 = sigma_M4_4_40*math.exp(Ea_4b*(1/(273.15+T2) - 1/(273.15+T3)))
sigma_M4_10_50 = sigma_M4_10_40*math.exp(Ea_10b*(1/(273.15+T2) - 1/(273.15+T3)))
sigma_M4_55_50 = sigma_M4_55_40*math.exp(Ea_55b*(1/(273.15+T2) - 1/(273.15+T3)))
sigma_M4_160_50 = sigma_M4_160_40*math.exp(Ea_160b*(1/(273.15+T2) - 1/(273.15+T3)))

sigma_M3_4_50 = sigma_M3_4_40*math.exp(Ea_4b*(1/(273.15+T2) - 1/(273.15+T3)))
sigma_M3_10_50 = sigma_M3_10_40*math.exp(Ea_10b*(1/(273.15+T2) - 1/(273.15+T3)))
sigma_M3_55_50 = sigma_M3_55_40*math.exp(Ea_55b*(1/(273.15+T2) - 1/(273.15+T3)))
sigma_M3_160_50 = sigma_M3_160_40*math.exp(Ea_160b*(1/(273.15+T2) - 1/(273.15+T3)))

sigma_M5_4_50 = sigma_M5_4_40*math.exp(Ea_4b*(1/(273.15+T2) - 1/(273.15+T3)))
sigma_M5_10_50 = sigma_M5_10_40*math.exp(Ea_10b*(1/(273.15+T2) - 1/(273.15+T3)))
sigma_M5_55_50 = sigma_M5_55_40*math.exp(Ea_55b*(1/(273.15+T2) - 1/(273.15+T3)))
sigma_M5_160_50 = sigma_M5_160_40*math.exp(Ea_160b*(1/(273.15+T2) - 1/(273.15+T3)))

sigma_M6_4_50 = sigma_M6_4_40*math.exp(Ea_4b*(1/(273.15+T2) - 1/(273.15+T3)))
sigma_M6_10_50 = sigma_M6_10_40*math.exp(Ea_10b*(1/(273.15+T2) - 1/(273.15+T3)))
sigma_M6_55_50 = sigma_M6_55_40*math.exp(Ea_55b*(1/(273.15+T2) - 1/(273.15+T3)))
sigma_M6_160_50 = sigma_M6_160_40*math.exp(Ea_160b*(1/(273.15+T2) - 1/(273.15+T3)))

sigma_trans_4_50 = sigma_trans_4_40*math.exp(Ea_4b*(1/(273.15+T2) - 1/(273.15+T3)))
sigma_trans_10_50 = sigma_trans_10_40*math.exp(Ea_10b*(1/(273.15+T2) - 1/(273.15+T3)))
sigma_trans_55_50 = sigma_trans_55_40*math.exp(Ea_55b*(1/(273.15+T2) - 1/(273.15+T3)))
sigma_trans_160_50 = sigma_trans_160_40*math.exp(Ea_160b*(1/(273.15+T2) - 1/(273.15+T3)))

#print( 'sigma_par' )
#print( sigma_M3_4_50, sigma_M3_10_50, sigma_M3_55_50, sigma_M3_160_50 )
#
#print( 'sigma_trans' )
#print( sigma_trans_4_50, sigma_trans_10_50, sigma_trans_55_50, sigma_trans_160_50 )


"""print sigma_50_pred_4, sigma_M3_4, sigma_50_Karan[0]

    print sigma_50_pred_10, sigma_M3_10, sigma_50_Karan[1]

    print sigma_50_pred_55, sigma_M3_55, sigma_50_Karan[2]

    print sigma_50_pred_160, sigma_M3_160, sigma_50_Karan[3]"""

T4 = 60


sigma_M1_4_60 = sigma_M1_4_50*math.exp(Ea_4b*(1/(273.15+T3) - 1/(273.15+T4)))
sigma_M1_10_60 = sigma_M1_10_50*math.exp(Ea_10b*(1/(273.15+T3) - 1/(273.15+T4)))
sigma_M1_55_60 = sigma_M1_55_50*math.exp(Ea_55b*(1/(273.15+T3) - 1/(273.15+T4)))
sigma_M1_160_60 = sigma_M1_160_50*math.exp(Ea_160b*(1/(273.15+T3) - 1/(273.15+T4)))

sigma_M2_4_60 = sigma_M2_4_50*math.exp(Ea_4b*(1/(273.15+T3) - 1/(273.15+T4)))
sigma_M2_10_60 = sigma_M2_10_50*math.exp(Ea_10b*(1/(273.15+T3) - 1/(273.15+T4)))
sigma_M2_55_60 = sigma_M2_55_50*math.exp(Ea_55b*(1/(273.15+T3) - 1/(273.15+T4)))
sigma_M2_160_60 = sigma_M2_160_50*math.exp(Ea_160b*(1/(273.15+T3) - 1/(273.15+T4)))

sigma_M4_4_60 = sigma_M4_4_50*math.exp(Ea_4b*(1/(273.15+T3) - 1/(273.15+T4)))
sigma_M4_10_60 = sigma_M4_10_50*math.exp(Ea_10b*(1/(273.15+T3) - 1/(273.15+T4)))
sigma_M4_55_60 = sigma_M4_55_50*math.exp(Ea_55b*(1/(273.15+T3) - 1/(273.15+T4)))
sigma_M4_160_60 = sigma_M4_160_50*math.exp(Ea_160b*(1/(273.15+T3) - 1/(273.15+T4)))

sigma_M3_4_60 = sigma_M3_4_50*math.exp(Ea_4b*(1/(273.15+T3) - 1/(273.15+T4)))
sigma_M3_10_60 = sigma_M3_10_50*math.exp(Ea_10b*(1/(273.15+T3) - 1/(273.15+T4)))
sigma_M3_55_60 = sigma_M3_55_50*math.exp(Ea_55b*(1/(273.15+T3) - 1/(273.15+T4)))
sigma_M3_160_60 = sigma_M3_160_50*math.exp(Ea_160b*(1/(273.15+T3) - 1/(273.15+T4)))

sigma_M5_4_60 = sigma_M5_4_50*math.exp(Ea_4b*(1/(273.15+T3) - 1/(273.15+T4)))
sigma_M5_10_60 = sigma_M5_10_50*math.exp(Ea_10b*(1/(273.15+T3) - 1/(273.15+T4)))
sigma_M5_55_60 = sigma_M5_55_50*math.exp(Ea_55b*(1/(273.15+T3) - 1/(273.15+T4)))
sigma_M5_160_60 = sigma_M5_160_50*math.exp(Ea_160b*(1/(273.15+T3) - 1/(273.15+T4)))

sigma_M6_4_60 = sigma_M6_4_50*math.exp(Ea_4b*(1/(273.15+T3) - 1/(273.15+T4)))
sigma_M6_10_60 = sigma_M6_10_50*math.exp(Ea_10b*(1/(273.15+T3) - 1/(273.15+T4)))
sigma_M6_55_60 = sigma_M6_55_50*math.exp(Ea_55b*(1/(273.15+T3) - 1/(273.15+T4)))
sigma_M6_160_60 = sigma_M6_160_50*math.exp(Ea_160b*(1/(273.15+T3) - 1/(273.15+T4)))

sigma_trans_4_60 = sigma_trans_4_50*math.exp(Ea_4b*(1/(273.15+T3) - 1/(273.15+T4)))
sigma_trans_10_60 = sigma_trans_10_50*math.exp(Ea_10b*(1/(273.15+T3) - 1/(273.15+T4)))
sigma_trans_55_60 = sigma_trans_55_50*math.exp(Ea_55b*(1/(273.15+T3) - 1/(273.15+T4)))
sigma_trans_160_60 = sigma_trans_160_50*math.exp(Ea_160b*(1/(273.15+T3) - 1/(273.15+T4)))

"""fig = plt.figure()
ax = fig.add_axes([0.15,0.15,0.8,0.8])
fig.set_size_inches((6,4.5))

#print tNaf_outer, sigma_io_outer


cmap = plt.get_cmap('hsv')
ndata = 4
colors = np.linspace(0,0.85,ndata)

plt.plot(t_film[[1,2,6,9]]/10.0,[sigma_M3_4_60, sigma_M3_10_60, sigma_M3_55_60, sigma_M3_160_60],'D',color = cmap(colors[0]),markersize=ms,markeredgecolor='none')
plt.plot(t_Karan[[0,1,3,4]],sigma_60_Karan[:-1],'D',color = cmap(colors[1]),markersize=ms,markeredgecolor='none')

plt.ylim(0,10)


font = plt.matplotlib.font_manager.FontProperties(family='Arial',size=16)

###plt.legend([r'$\mathdefault{\sigma_{\rm parallel}^{\it eff}}$', r'$\mathdefault{\sigma_{\rm normal}^{\it eff}}$', r'$\mathdefault{\sigma_{\rm outer}}$',r'$\mathdefault{\sigma_{\rm average}}$',r'$\mathdefault{\sigma_{\rm bulk}}$'],prop=font, handletextpad=0.1,numpoints=1,loc=4, frameon=False)

ax = plt.gca()
#majorFormatter = plt.FormatStrFormatter('%0.0f')
#ax.xaxis.set_major_formatter( majorFormatter)
for tick in ax.xaxis.get_major_ticks():
    tick.label1.set_fontsize(15)
    tick.label1.set_fontname('Arial')
for tick in ax.yaxis.get_major_ticks():
    tick.label1.set_fontsize(16)
    tick.label1.set_fontname('Arial')

#plt.xticks([0,40,80,120])
#plt.yticks(yt)



plt.xlabel(r'$\mathdefault{t_{Naf} \,[nm]}$',fontname='Arial',fontsize=ff,labelpad=10)
plt.ylabel(r'$\mathdefault{\sigma_{\rm io}\,\left[\frac{\rm S}{\rmcm}\right]}$',fontname='Arial',fontsize=ff,labelpad=0.05)

plt.savefig('Fig7_sigma_v_data_60C.pdf',dpi=500,format='pdf')"""


fig = plt.figure()
ax = fig.add_axes([0.15,0.15,0.8,0.8])
fig.set_size_inches((3,2.25))


cmap = plt.get_cmap('gnuplot2')
ndata = 6
colors = np.linspace(0,0.99,ndata)

mw = 1.0
lw = 1.0

colors = ['k','b','r','#FFA500']

plt.plot(t_Karan[[0,1,3]],sigma_30_Karan[:-2],'-',marker='x',markeredgecolor = colors[0],markersize=ms,zorder=10,color=colors[0],markeredgewidth=mw,markerfacecolor='none',linewidth=lw)
plt.plot(t_Karan[[0,1,3]],sigma_40_Karan[:-2],'-',marker='x',markeredgecolor = colors[1],color = colors[1],markersize=ms,zorder=10,markeredgewidth=mw,markerfacecolor='none',linewidth=lw)
plt.plot(t_Karan[[0,1,3]],sigma_50_Karan[:-2],'-',marker='x',markeredgecolor = colors[2],color=colors[2],markersize=ms,zorder=10,markeredgewidth=mw,markerfacecolor='none',linewidth=lw)
plt.plot(t_Karan[[0,1,3]],sigma_60_Karan[:-2],'-',marker='x',markeredgecolor = colors[3],color=colors[3],markersize=ms,zorder=10,markeredgewidth=mw,markerfacecolor='none',linewidth=lw)

T60, = plt.plot(t_film[[1,2,6,9]]/10.0,[sigma_M3_4_60, sigma_M3_10_60, sigma_M3_55_60, sigma_M3_160_60],'o',color = (colors[3]),markersize=ms,markeredgecolor='none',zorder=1)
T50, = plt.plot(t_film[[1,2,6,9]]/10.0,[sigma_M3_4_50, sigma_M3_10_50, sigma_M3_55_50, sigma_M3_160_50],'o',color = (colors[2]),markersize=ms,markeredgecolor='none',zorder=2)
T40, = plt.plot(t_film[[1,2,6,9]]/10.0,[sigma_M3_4_40, sigma_M3_10_40, sigma_M3_55_40, sigma_M3_160_40],'o',color = (colors[1]),markersize=ms,markeredgecolor='none',zorder=3)
T30, = plt.plot(t_film[[1,2,6,9]]/10.0,sigma_io_par_eff_M3[[1,2,6,9]],'o',color = (colors[0]),markersize=ms,markeredgecolor='none',zorder=3)



#xshift = 5
#yshift = 0.2
#plt.plot(11.2+xshift,7+yshift+0.15,'x',markeredgecolor='k',markersize=ms,markeredgewidth=mw,markerfacecolor='none')
#plt.plot(29.2+xshift,7+yshift+0.15,'o',markeredgecolor='k',markersize=ms,markeredgewidth=mw,markerfacecolor='k')


plt.ylim(0,8)
plt.xlim(0,60)

font = plt.matplotlib.font_manager.FontProperties(family='Arial',size=16)

###plt.legend([r'$\mathdefault{\sigma_{\rm parallel}^{\it eff}}$', r'$\mathdefault{\sigma_{\rm normal}^{\it eff}}$', r'$\mathdefault{\sigma_{\rm outer}}$',r'$\mathdefault{\sigma_{\rm average}}$',r'$\mathdefault{\sigma_{\rm bulk}}$'],prop=font, handletextpad=0.1,numpoints=1,loc=4, frameon=False)

ax = plt.gca()
#majorFormatter = plt.FormatStrFormatter('%0.0f')
#ax.xaxis.set_major_formatter( majorFormatter)
for tick in ax.xaxis.get_major_ticks():
    tick.label1.set_fontsize(10)
    tick.label1.set_fontname('Arial')
for tick in ax.yaxis.get_major_ticks():
    tick.label1.set_fontsize(10)
    tick.label1.set_fontname('Arial')

#plt.xticks([0,40,80,120])
#plt.yticks(yt)
ax.annotate('d) Model 4',xy=[38,7],family='Arial',size=12)
#ax.annotate('Model 3',xy=[20,7],family='Arial',size=18)
#ax.annotate(' = Measured',xy=[12+xshift,7+yshift],family='Arial',size=ff-5)
#ax.annotate(' = Predicted from NR',xy=[30+xshift,7+yshift],family='Arial',size=ff-5)

plt.xlabel('Thickness (nm)',fontname='Arial',fontsize=ff,labelpad=0.75)
plt.ylabel(r'$\mathdefault{{\it \sigma}_{io}\,\left(\frac{S}{m}\right)}$',fontname='Arial',fontsize=ff,labelpad=0.75)


#plt.savefig('Fig7d_sigma_v_data_Summary_M4.pdf',dpi=500,format='pdf')



"Model 3"

fig = plt.figure()
ax = fig.add_axes([0.15,0.15,0.8,0.8])
fig.set_size_inches((3,2.25))


cmap = plt.get_cmap('gnuplot2')
ndata = 6
colors = np.linspace(0,0.99,ndata)

mw = 1.0
lw = 1.0

colors = ['k','b','r','#FFA500']

plt.plot(t_Karan[[0,1,3]],sigma_30_Karan[:-2],'-',marker='x',markeredgecolor = colors[0],markersize=ms,zorder=10,color=colors[0],markeredgewidth=mw,markerfacecolor='none',linewidth=lw)
plt.plot(t_Karan[[0,1,3]],sigma_40_Karan[:-2],'-',marker='x',markeredgecolor = colors[1],color = colors[1],markersize=ms,zorder=10,markeredgewidth=mw,markerfacecolor='none',linewidth=lw)
plt.plot(t_Karan[[0,1,3]],sigma_50_Karan[:-2],'-',marker='x',markeredgecolor = colors[2],color=colors[2],markersize=ms,zorder=10,markeredgewidth=mw,markerfacecolor='none',linewidth=lw)
plt.plot(t_Karan[[0,1,3]],sigma_60_Karan[:-2],'-',marker='x',markeredgecolor = colors[3],color=colors[3],markersize=ms,zorder=10,markeredgewidth=mw,markerfacecolor='none',linewidth=lw)

T60, = plt.plot(t_film[[1,2,6,9]]/10.0,[sigma_M4_4_60, sigma_M4_10_60, sigma_M4_55_60, sigma_M4_160_60],'o',color = (colors[3]),markersize=ms,markeredgecolor='none',zorder=1)
T50, = plt.plot(t_film[[1,2,6,9]]/10.0,[sigma_M4_4_50, sigma_M4_10_50, sigma_M4_55_50, sigma_M4_160_50],'o',color = (colors[2]),markersize=ms,markeredgecolor='none',zorder=2)
T40, = plt.plot(t_film[[1,2,6,9]]/10.0,[sigma_M4_4_40, sigma_M4_10_40, sigma_M4_55_40, sigma_M4_160_40],'o',color = (colors[1]),markersize=ms,markeredgecolor='none',zorder=3)
T30, = plt.plot(t_film[[1,2,6,9]]/10.0,sigma_io_par_eff_M4[[1,2,6,9]],'o',color = (colors[0]),markersize=ms,markeredgecolor='none',zorder=3)


#xshift = 5
#yshift = 0.2
#plt.plot(11.2+xshift,7+yshift+0.15,'x',markeredgecolor='k',markersize=ms,markeredgewidth=mw,markerfacecolor='none')
#plt.plot(29.2+xshift,7+yshift+0.15,'o',markeredgecolor='k',markersize=ms,markeredgewidth=mw,markerfacecolor='k')


plt.ylim(0,8)
plt.xlim(0,60)

font = plt.matplotlib.font_manager.FontProperties(family='Arial',size=16)

###plt.legend([r'$\mathdefault{\sigma_{\rm parallel}^{\it eff}}$', r'$\mathdefault{\sigma_{\rm normal}^{\it eff}}$', r'$\mathdefault{\sigma_{\rm outer}}$',r'$\mathdefault{\sigma_{\rm average}}$',r'$\mathdefault{\sigma_{\rm bulk}}$'],prop=font, handletextpad=0.1,numpoints=1,loc=4, frameon=False)

ax = plt.gca()
#majorFormatter = plt.FormatStrFormatter('%0.0f')
#ax.xaxis.set_major_formatter( majorFormatter)
for tick in ax.xaxis.get_major_ticks():
    tick.label1.set_fontsize(10)
    tick.label1.set_fontname('Arial')
for tick in ax.yaxis.get_major_ticks():
    tick.label1.set_fontsize(10)
    tick.label1.set_fontname('Arial')

#plt.xticks([0,40,80,120])
#plt.yticks(yt)
ax.annotate('c) Model 3',xy=[38,7],family='Arial',size=12)
#ax.annotate(' = Measured',xy=[12+xshift,7+yshift],family='Arial',size=ff-5)
#ax.annotate(' = Predicted from NR',xy=[30+xshift,7+yshift],family='Arial',size=ff-5)


plt.xlabel('Thickness (nm)',fontname='Arial',fontsize=ff,labelpad=0.75)
plt.ylabel(r'$\mathdefault{{\it \sigma}_{io}\,\left(\frac{S}{m}\right)}$',fontname='Arial',fontsize=ff,labelpad=0.75)

#plt.legend([T30,T40,T50,T60],[r'$\mathdefault{30^\circ C}$',r'$\mathdefault{40^\circ C}$',r'$\mathdefault{50^\circ C}$',r'$\mathdefault{60^\circ C}$'],prop=font,handletextpad=0.05,numpoints=1,loc=8, ncol=4,mode="expand",frameon=False)

#plt.savefig('Fig7c_sigma_v_data_Summary_M3.pdf',dpi=500,format='pdf')





"Model 2"

fig = plt.figure()
ax = fig.add_axes([0.15,0.15,0.8,0.8])
fig.set_size_inches((3,2.25))


cmap = plt.get_cmap('gnuplot2')
ndata = 6
colors = np.linspace(0,0.99,ndata)

mw = 1.0
lw = 1.0

colors = ['k','b','r','#FFA500']

plt.plot(t_Karan[[0,1,3]],sigma_30_Karan[:-2],'-',marker='x',markeredgecolor = colors[0],markersize=ms,zorder=10,color=colors[0],markeredgewidth=mw,markerfacecolor='none',linewidth=lw)
plt.plot(t_Karan[[0,1,3]],sigma_40_Karan[:-2],'-',marker='x',markeredgecolor = colors[1],color = colors[1],markersize=ms,zorder=10,markeredgewidth=mw,markerfacecolor='none',linewidth=lw)
plt.plot(t_Karan[[0,1,3]],sigma_50_Karan[:-2],'-',marker='x',markeredgecolor = colors[2],color=colors[2],markersize=ms,zorder=10,markeredgewidth=mw,markerfacecolor='none',linewidth=lw)
plt.plot(t_Karan[[0,1,3]],sigma_60_Karan[:-2],'-',marker='x',markeredgecolor = colors[3],color=colors[3],markersize=ms,zorder=10,markeredgewidth=mw,markerfacecolor='none',linewidth=lw)

T60, = plt.plot(t_film[[1,2,6,9]]/10.0,[sigma_M2_4_60, sigma_M2_10_60, sigma_M2_55_60, sigma_M2_160_60],'o',color = (colors[3]),markersize=ms,markeredgecolor='none',zorder=1)
T50, = plt.plot(t_film[[1,2,6,9]]/10.0,[sigma_M2_4_50, sigma_M2_10_50, sigma_M2_55_50, sigma_M2_160_50],'o',color = (colors[2]),markersize=ms,markeredgecolor='none',zorder=2)
T40, = plt.plot(t_film[[1,2,6,9]]/10.0,[sigma_M2_4_40, sigma_M2_10_40, sigma_M2_55_40, sigma_M2_160_40],'o',color = (colors[1]),markersize=ms,markeredgecolor='none',zorder=3)
T30, = plt.plot(t_film[[1,2,6,9]]/10.0,sigma_io_par_eff_M2[[1,2,6,9]],'o',color = (colors[0]),markersize=ms,markeredgecolor='none',zorder=3)


#xshift = 5
#yshift = 0.2
#plt.plot(11.2+xshift,7+yshift+0.15,'x',markeredgecolor='k',markersize=ms,markeredgewidth=mw,markerfacecolor='none')
#plt.plot(29.2+xshift,7+yshift+0.15,'o',markeredgecolor='k',markersize=ms,markeredgewidth=mw,markerfacecolor='k')


plt.ylim(0,8)
plt.xlim(0,60)

font = plt.matplotlib.font_manager.FontProperties(family='Arial',size=10)

###plt.legend([r'$\mathdefault{\sigma_{\rm parallel}^{\it eff}}$', r'$\mathdefault{\sigma_{\rm normal}^{\it eff}}$', r'$\mathdefault{\sigma_{\rm outer}}$',r'$\mathdefault{\sigma_{\rm average}}$',r'$\mathdefault{\sigma_{\rm bulk}}$'],prop=font, handletextpad=0.1,numpoints=1,loc=4, frameon=False)

ax = plt.gca()
#majorFormatter = plt.FormatStrFormatter('%0.0f')
#ax.xaxis.set_major_formatter( majorFormatter)
for tick in ax.xaxis.get_major_ticks():
    tick.label1.set_fontsize(10)
    tick.label1.set_fontname('Arial')
for tick in ax.yaxis.get_major_ticks():
    tick.label1.set_fontsize(10)
    tick.label1.set_fontname('Arial')

#plt.xticks([0,40,80,120])
#plt.yticks(yt)
ax.annotate('b) Model 2',xy=[38,7],family='Arial',size=12)
#ax.annotate(' = Measured',xy=[12+xshift,7+yshift],family='Arial',size=ff-5)
#ax.annotate(' = Predicted from NR',xy=[30+xshift,7+yshift],family='Arial',size=ff-5)

plt.xlabel('Thickness (nm)',fontname='Arial',fontsize=ff,labelpad=0.75)
plt.ylabel(r'$\mathdefault{{\it \sigma}_{io}\,\left(\frac{S}{m}\right)}$',fontname='Arial',fontsize=ff,labelpad=0.75)

plt.legend([T30,T40,T50,T60],['30$^\circ$C','40$^\circ$C','50$^\circ$C','60$^\circ$C'],prop=font,handletextpad=-0.5,numpoints=1,loc=8, ncol=4,mode="expand",frameon=False)

#plt.legend([T30,T40,T50,T60],[r'$\mathdefault{30^\circ C}$',r'$\mathdefault{40^\circ C}$',r'$\mathdefault{50^\circ C}$',r'$\mathdefault{60^\circ C}$'],prop=font,handletextpad=0.05,numpoints=1,loc=8, ncol=4,mode="expand",frameon=False)

#plt.savefig('Fig7b_sigma_v_data_Summary_M2.pdf',dpi=500,format='pdf')



"Model 1"

fig = plt.figure()
ax = fig.add_axes([0.15,0.15,0.8,0.8])
fig.set_size_inches((3.0,2.25))


cmap = plt.get_cmap('gnuplot2')
ndata = 6
colors = np.linspace(0,0.99,ndata)

mw = 1.0
lw = 1.0

colors = ['k','b','r','#FFA500']

plt.plot(t_Karan[[0,1,3]],sigma_30_Karan[:-2],'-',marker='x',markeredgecolor = colors[0],markersize=ms,zorder=10,color=colors[0],markeredgewidth=mw,markerfacecolor='none',linewidth=lw)
plt.plot(t_Karan[[0,1,3]],sigma_40_Karan[:-2],'-',marker='x',markeredgecolor = colors[1],color = colors[1],markersize=ms,zorder=10,markeredgewidth=mw,markerfacecolor='none',linewidth=lw)
plt.plot(t_Karan[[0,1,3]],sigma_50_Karan[:-2],'-',marker='x',markeredgecolor = colors[2],color=colors[2],markersize=ms,zorder=10,markeredgewidth=mw,markerfacecolor='none',linewidth=lw)
plt.plot(t_Karan[[0,1,3]],sigma_60_Karan[:-2],'-',marker='x',markeredgecolor = colors[3],color=colors[3],markersize=ms,zorder=10,markeredgewidth=mw,markerfacecolor='none',linewidth=lw)

T60, = plt.plot(t_film[[1,2,6,9]]/10.0,[sigma_M1_4_60, sigma_M1_10_60, sigma_M1_55_60, sigma_M1_160_60],'o',color = (colors[3]),markersize=ms,markeredgecolor='none',zorder=1)
T50, = plt.plot(t_film[[1,2,6,9]]/10.0,[sigma_M1_4_50, sigma_M1_10_50, sigma_M1_55_50, sigma_M1_160_50],'o',color = (colors[2]),markersize=ms,markeredgecolor='none',zorder=2)
T40, = plt.plot(t_film[[1,2,6,9]]/10.0,[sigma_M1_4_40, sigma_M1_10_40, sigma_M1_55_40, sigma_M1_160_40],'o',color = (colors[1]),markersize=ms,markeredgecolor='none',zorder=3)
T30, = plt.plot(t_film[[1,2,6,9]]/10.0,sigma_io_par_eff_M1[[1,2,6,9]],'o',color = (colors[0]),markersize=ms,markeredgecolor='none',zorder=3)



xshift = -9.4
yshift = .5
plt.plot(11.2+xshift,0+yshift+0.13,'x',markeredgecolor='k',markersize=ms,markeredgewidth=mw,markerfacecolor='none')
plt.plot(34.2+xshift,0+yshift+0.13,'o',markeredgecolor='k',markersize=ms,markeredgewidth=mw,markerfacecolor='k')


plt.ylim(0,8)
plt.xlim(0,60)

font = plt.matplotlib.font_manager.FontProperties(family='Arial',size=10)

###plt.legend([r'$\mathdefault{\sigma_{\rm parallel}^{\it eff}}$', r'$\mathdefault{\sigma_{\rm normal}^{\it eff}}$', r'$\mathdefault{\sigma_{\rm outer}}$',r'$\mathdefault{\sigma_{\rm average}}$',r'$\mathdefault{\sigma_{\rm bulk}}$'],prop=font, handletextpad=0.1,numpoints=1,loc=4, frameon=False)

ax = plt.gca()
#majorFormatter = plt.FormatStrFormatter('%0.0f')
#ax.xaxis.set_major_formatter( majorFormatter)
for tick in ax.xaxis.get_major_ticks():
    tick.label1.set_fontsize(10)
    tick.label1.set_fontname('Arial')
for tick in ax.yaxis.get_major_ticks():
    tick.label1.set_fontsize(10)
    tick.label1.set_fontname('Arial')

#plt.xticks([0,40,80,120])
#plt.yticks(yt)
ax.annotate('a) Model 1',xy=[38,7],family='Arial',size=12)
ax.annotate(' = Measured',xy=[12+xshift,-0.1+yshift],family='Arial',size=10)
ax.annotate(' = Predicted from NR',xy=[35+xshift,-0.1+yshift],family='Arial',size=10)

plt.xlabel('Thickness (nm)',fontname='Arial',fontsize=ff,labelpad=0.75)
plt.ylabel(r'$\mathdefault{{\it \sigma}_{io}\,\left(\frac{S}{m}\right)}$',fontname='Arial',fontsize=ff,labelpad=0.75)

#plt.legend([T30,T40,T50,T60],[r'$\mathdefault{30^\circ C}$',r'$\mathdefault{40^\circ C}$',r'$\mathdefault{50^\circ C}$',r'$\mathdefault{60^\circ C}$'],prop=font,handletextpad=0.05,numpoints=1,loc=8, ncol=4,mode="expand",frameon=False)

#plt.savefig('Fig7a_sigma_v_data_Summary_M1.pdf',dpi=500,format='pdf')



fig = plt.figure()
ax = fig.add_axes([0.15,0.15,0.8,0.8])
fig.set_size_inches((3,2.25))


cmap = plt.get_cmap('gnuplot2')
ndata = 6
colors = np.linspace(0,0.99,ndata)

mw = 1.0
lw = 1.0

colors = ['k','b','r','#FFA500']

plt.plot(t_Karan[[0,1,3]],sigma_30_Karan[:-2],'-',marker='x',markeredgecolor = colors[0],markersize=ms,zorder=10,color=colors[0],markeredgewidth=mw,markerfacecolor='none',linewidth=lw)
plt.plot(t_Karan[[0,1,3]],sigma_40_Karan[:-2],'-',marker='x',markeredgecolor = colors[1],color = colors[1],markersize=ms,zorder=10,markeredgewidth=mw,markerfacecolor='none',linewidth=lw)
plt.plot(t_Karan[[0,1,3]],sigma_50_Karan[:-2],'-',marker='x',markeredgecolor = colors[2],color=colors[2],markersize=ms,zorder=10,markeredgewidth=mw,markerfacecolor='none',linewidth=lw)
plt.plot(t_Karan[[0,1,3]],sigma_60_Karan[:-2],'-',marker='x',markeredgecolor = colors[3],color=colors[3],markersize=ms,zorder=10,markeredgewidth=mw,markerfacecolor='none',linewidth=lw)

T60, = plt.plot(t_film[[1,2,6,9]]/10.0,[sigma_M5_4_60, sigma_M5_10_60, sigma_M5_55_60, sigma_M5_160_60],'o',color = (colors[3]),markersize=ms,markeredgecolor='none',zorder=1)
T50, = plt.plot(t_film[[1,2,6,9]]/10.0,[sigma_M5_4_50, sigma_M5_10_50, sigma_M5_55_50, sigma_M5_160_50],'o',color = (colors[2]),markersize=ms,markeredgecolor='none',zorder=2)
T40, = plt.plot(t_film[[1,2,6,9]]/10.0,[sigma_M5_4_40, sigma_M5_10_40, sigma_M5_55_40, sigma_M5_160_40],'o',color = (colors[1]),markersize=ms,markeredgecolor='none',zorder=3)
T30, = plt.plot(t_film[[1,2,6,9]]/10.0,sigma_io_par_eff_M5[[1,2,6,9]],'o',color = (colors[0]),markersize=ms,markeredgecolor='none',zorder=3)



xshift = -1.4
yshift = .5
plt.plot(4.5+xshift,0.05+yshift+0.15,'x',markeredgecolor='k',markersize=ms,markeredgewidth=mw,markerfacecolor='none')
plt.plot(27.2+xshift,0.05+yshift+0.15,'o',markeredgecolor='k',markersize=ms,markeredgewidth=mw,markerfacecolor='k')


plt.ylim(0,8)
plt.xlim(0,60)

font = plt.matplotlib.font_manager.FontProperties(family='Arial',size=10)

###plt.legend([r'$\mathdefault{\sigma_{\rm parallel}^{\it eff}}$', r'$\mathdefault{\sigma_{\rm normal}^{\it eff}}$', r'$\mathdefault{\sigma_{\rm outer}}$',r'$\mathdefault{\sigma_{\rm average}}$',r'$\mathdefault{\sigma_{\rm bulk}}$'],prop=font, handletextpad=0.1,numpoints=1,loc=4, frameon=False)

ax = plt.gca()
#majorFormatter = plt.FormatStrFormatter('%0.0f')
#ax.xaxis.set_major_formatter( majorFormatter)
for tick in ax.xaxis.get_major_ticks():
    tick.label1.set_fontsize(10)
    tick.label1.set_fontname('Arial')
for tick in ax.yaxis.get_major_ticks():
    tick.label1.set_fontsize(10)
    tick.label1.set_fontname('Arial')

#plt.xticks([0,40,80,120])
#plt.yticks(yt)
ax.annotate('a) Model 5',xy=[38,7],family='Arial',size=12)
ax.annotate(' = Measured',xy=[5+xshift,0+yshift],family='Arial',size=ff)
ax.annotate(' = Predicted from NR',xy=[28+xshift,0+yshift],family='Arial',size=ff)

plt.xlabel('Thickness (nm)',fontname='Arial',fontsize=ff,labelpad=0.75)
plt.ylabel(r'$\mathdefault{{\it \sigma}_{io}\,\left(\frac{S}{m}\right)}$',fontname='Arial',fontsize=ff,labelpad=0.75)

#plt.legend([T30,T40,T50,T60],[r'$\mathdefault{30^\circ C}$',r'$\mathdefault{40^\circ C}$',r'$\mathdefault{50^\circ C}$',r'$\mathdefault{60^\circ C}$'],prop=font,handletextpad=0.05,numpoints=1,loc=8, ncol=4,mode="expand",frameon=False)

#plt.savefig('FigS3a_sigma_v_data_Summary_M5.pdf',dpi=500,format='pdf')



fig = plt.figure()
ax = fig.add_axes([0.15,0.15,0.8,0.8])
fig.set_size_inches((3,2.25))


cmap = plt.get_cmap('gnuplot2')
ndata = 6
colors = np.linspace(0,0.99,ndata)

mw = 1.0
lw = 1.0

colors = ['k','b','r','#FFA500']

plt.plot(t_Karan[[0,1,3]],sigma_30_Karan[:-2],'-',marker='x',markeredgecolor = colors[0],markersize=ms,zorder=10,color=colors[0],markeredgewidth=mw,markerfacecolor='none',linewidth=lw)
plt.plot(t_Karan[[0,1,3]],sigma_40_Karan[:-2],'-',marker='x',markeredgecolor = colors[1],color = colors[1],markersize=ms,zorder=10,markeredgewidth=mw,markerfacecolor='none',linewidth=lw)
plt.plot(t_Karan[[0,1,3]],sigma_50_Karan[:-2],'-',marker='x',markeredgecolor = colors[2],color=colors[2],markersize=ms,zorder=10,markeredgewidth=mw,markerfacecolor='none',linewidth=lw)
plt.plot(t_Karan[[0,1,3]],sigma_60_Karan[:-2],'-',marker='x',markeredgecolor = colors[3],color=colors[3],markersize=ms,zorder=10,markeredgewidth=mw,markerfacecolor='none',linewidth=lw)

T60, = plt.plot(t_film[[1,2,6,9]]/10.0,[sigma_M6_4_60, sigma_M6_10_60, sigma_M6_55_60, sigma_M6_160_60],'o',color = (colors[3]),markersize=ms,markeredgecolor='none',zorder=1)
T50, = plt.plot(t_film[[1,2,6,9]]/10.0,[sigma_M6_4_50, sigma_M6_10_50, sigma_M6_55_50, sigma_M6_160_50],'o',color = (colors[2]),markersize=ms,markeredgecolor='none',zorder=2)
T40, = plt.plot(t_film[[1,2,6,9]]/10.0,[sigma_M6_4_40, sigma_M6_10_40, sigma_M6_55_40, sigma_M6_160_40],'o',color = (colors[1]),markersize=ms,markeredgecolor='none',zorder=3)
T30, = plt.plot(t_film[[1,2,6,9]]/10.0,sigma_io_par_eff_M6[[1,2,6,9]],'o',color = (colors[0]),markersize=ms,markeredgecolor='none',zorder=3)


#xshift = 5
#yshift = 0.2
#plt.plot(11.2+xshift,7+yshift+0.15,'x',markeredgecolor='k',markersize=ms,markeredgewidth=mw,markerfacecolor='none')
#plt.plot(29.2+xshift,7+yshift+0.15,'o',markeredgecolor='k',markersize=ms,markeredgewidth=mw,markerfacecolor='k')


plt.ylim(0,8)
plt.xlim(0,60)

font = plt.matplotlib.font_manager.FontProperties(family='Arial',size=10)

###plt.legend([r'$\mathdefault{\sigma_{\rm parallel}^{\it eff}}$', r'$\mathdefault{\sigma_{\rm normal}^{\it eff}}$', r'$\mathdefault{\sigma_{\rm outer}}$',r'$\mathdefault{\sigma_{\rm average}}$',r'$\mathdefault{\sigma_{\rm bulk}}$'],prop=font, handletextpad=0.1,numpoints=1,loc=4, frameon=False)

ax = plt.gca()
#majorFormatter = plt.FormatStrFormatter('%0.0f')
#ax.xaxis.set_major_formatter( majorFormatter)
for tick in ax.xaxis.get_major_ticks():
    tick.label1.set_fontsize(10)
    tick.label1.set_fontname('Arial')
for tick in ax.yaxis.get_major_ticks():
    tick.label1.set_fontsize(10)
    tick.label1.set_fontname('Arial')

#plt.xticks([0,40,80,120])
#plt.yticks(yt)
ax.annotate('b) Model 6',xy=[38,7],family='Arial',size=12)
#ax.annotate(' = Measured',xy=[12+xshift,7+yshift],family='Arial',size=ff-5)
#ax.annotate(' = Predicted from NR',xy=[30+xshift,7+yshift],family='Arial',size=ff-5)

plt.xlabel('Thickness (nm)',fontname='Arial',fontsize=ff,labelpad=0.75)
plt.ylabel(r'$\mathdefault{{\it \sigma}_{io}\,\left(\frac{S}{m}\right)}$',fontname='Arial',fontsize=ff,labelpad=0.75)

plt.legend([T30,T40,T50,T60],['30$^\circ$C','40$^\circ$C','50$^\circ$C','60$^\circ$C'],prop=font,handletextpad=-0.5,numpoints=1,loc=8, ncol=4,mode="expand",frameon=False)


#plt.legend([T30,T40,T50,T60],[r'$\mathdefault{30^\circ C}$',r'$\mathdefault{40^\circ C}$',r'$\mathdefault{50^\circ C}$',r'$\mathdefault{60^\circ C}$'],prop=font,handletextpad=0.05,numpoints=1,loc=8, ncol=4,mode="expand",frameon=False)

#plt.savefig('FigS3b_sigma_v_data_Summary_M6.pdf',dpi=500,format='pdf')

#plt.show()
